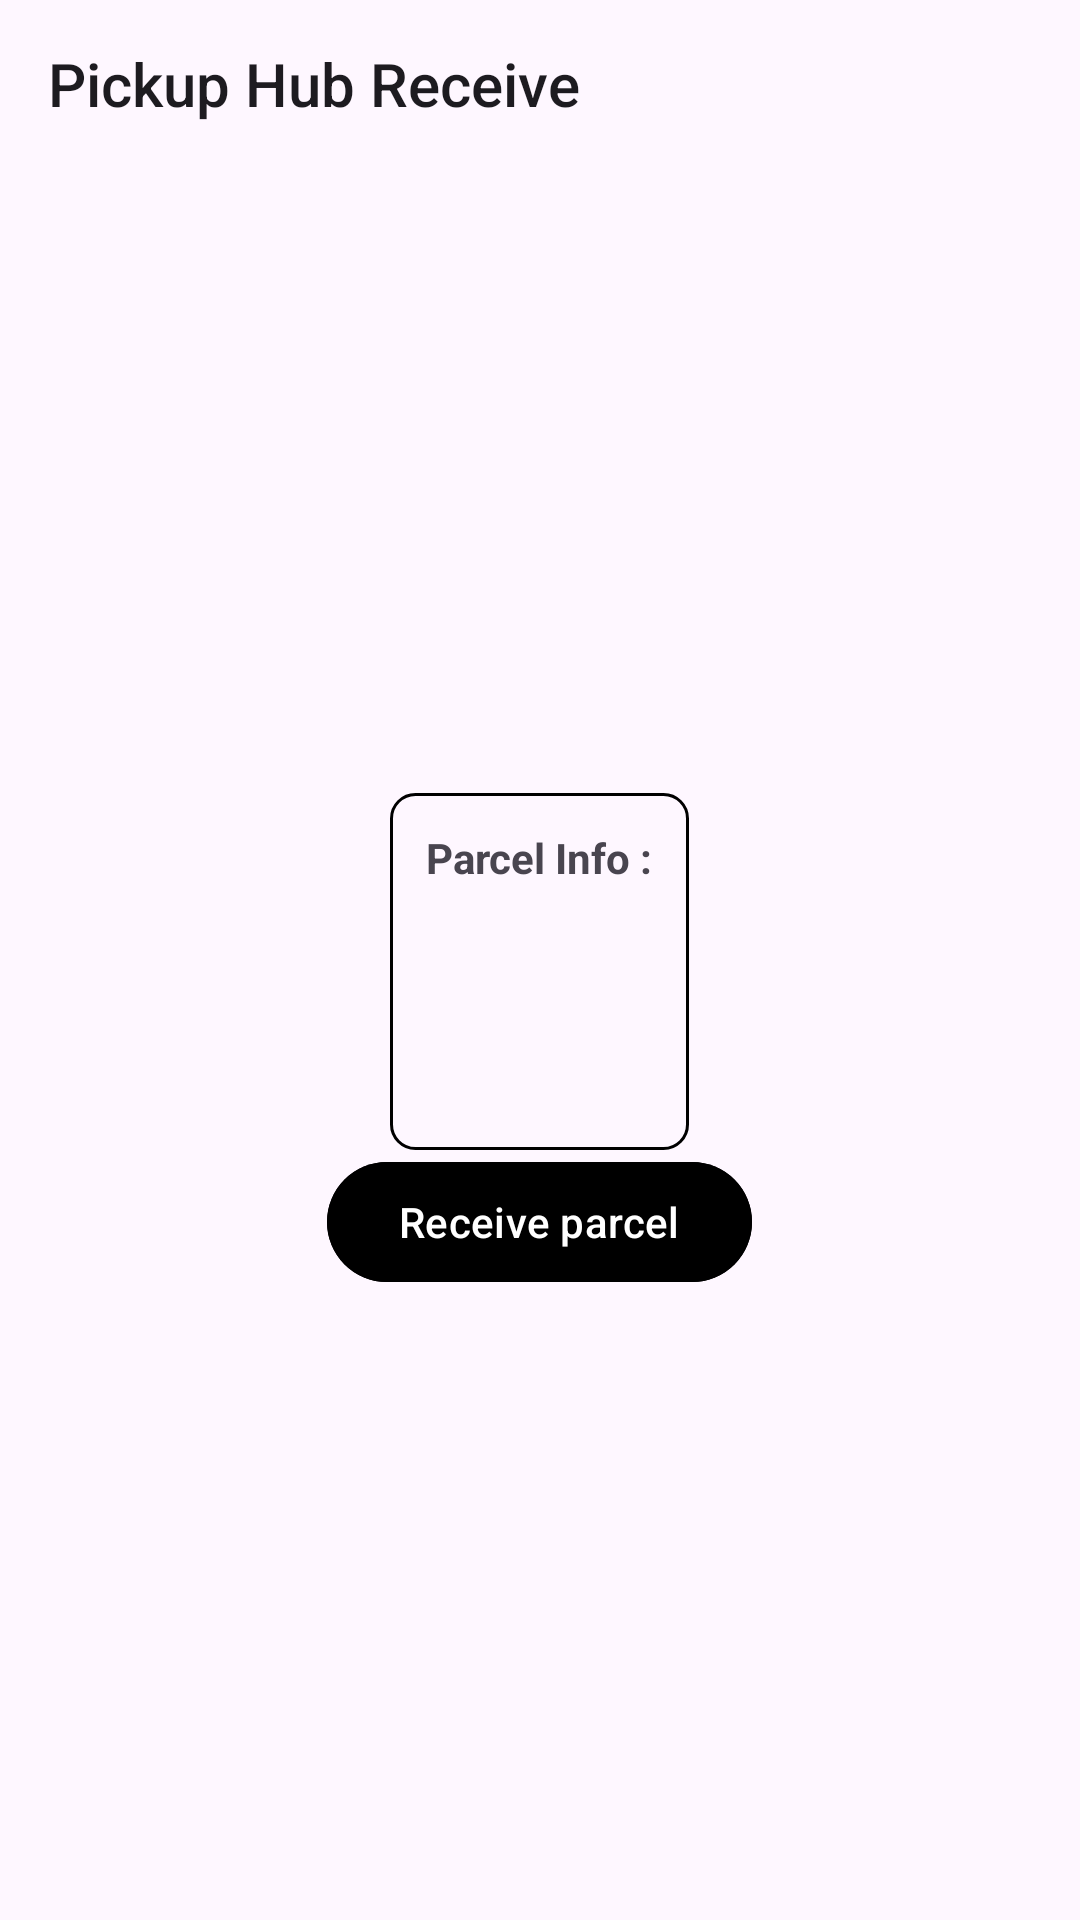

The Android layout XML behind this screen, and the referenced resources:
<!-- AndroidManifest.xml: activity theme Theme.AndroidPathaoParcelJourney -->
<!-- res/layout/activity_pickup_receive.xml -->
<?xml version="1.0" encoding="utf-8"?>
<RelativeLayout xmlns:android="http://schemas.android.com/apk/res/android"
    xmlns:tools="http://schemas.android.com/tools"
    android:id="@+id/main"
    android:layout_width="match_parent"
    android:layout_height="match_parent"
    tools:context=".ui.hub.PickupReceiveActivity">

    <Toolbar
        android:id="@+id/appbar"
        android:layout_width="match_parent"
        android:layout_height="wrap_content"
        android:gravity="center"
        android:title="Pickup Hub Receive" />

    <LinearLayout
        android:layout_width="match_parent"
        android:layout_height="match_parent"
        android:layout_below="@+id/appbar"
        android:gravity="center"
        android:orientation="vertical">

        <include
            android:id="@+id/parcelInfo"
            layout="@layout/fragment_parcel_info" />

        <com.google.android.material.button.MaterialButton
            android:id="@+id/parcelUpdateButton"
            android:layout_width="wrap_content"
            android:layout_height="wrap_content"
            android:backgroundTint="@color/black"
            android:text="Receive parcel" />

    </LinearLayout>

</RelativeLayout>
<!-- res/layout/fragment_parcel_info.xml (included above) -->
<?xml version="1.0" encoding="utf-8"?>
<LinearLayout xmlns:android="http://schemas.android.com/apk/res/android"
    xmlns:tools="http://schemas.android.com/tools"
    android:id="@+id/parcel_info_view"
    android:layout_width="wrap_content"
    android:layout_height="wrap_content"
    android:background="@drawable/edit_text_border"
    android:orientation="vertical"
    android:padding="12dp"
    tools:context=".ui.fragments.ParcelInfoFragment">

    <TextView
        android:layout_width="wrap_content"
        android:layout_height="wrap_content"
        android:text="@string/parcel_info"
        android:textStyle="bold" />

    <TextView
        android:id="@+id/recipient_name"
        android:layout_width="wrap_content"
        android:layout_height="wrap_content" />

    <TextView
        android:id="@+id/recipient_phone"
        android:layout_width="wrap_content"
        android:layout_height="wrap_content" />

    <TextView
        android:id="@+id/delivery_address"
        android:layout_width="wrap_content"
        android:layout_height="wrap_content" />

    <TextView
        android:id="@+id/amount_to_collect"
        android:layout_width="wrap_content"
        android:layout_height="wrap_content" />

</LinearLayout>
<!-- resources referenced by this layout -->
<resources>
  <!-- drawable edit_text_border (drawable) -->
  <?xml version="1.0" encoding="utf-8"?>
  <shape xmlns:android="http://schemas.android.com/apk/res/android"
      android:shape="rectangle">
  
      <stroke android:width="1dp" />
  
      <corners android:radius="8sp" />
  
  </shape>
  <string name="parcel_info">Parcel Info :</string>
  <style name="Theme.AndroidPathaoParcelJourney" parent="Base.Theme.AndroidPathaoParcelJourney" />
  <style name="Base.Theme.AndroidPathaoParcelJourney" parent="Theme.Material3.DayNight.NoActionBar">
          
          
      </style>
  <!-- not gathered from this repository: default colours our renderer supplied (Android Studio template values) -->
  <color name="black">#FF000000</color>
</resources>
